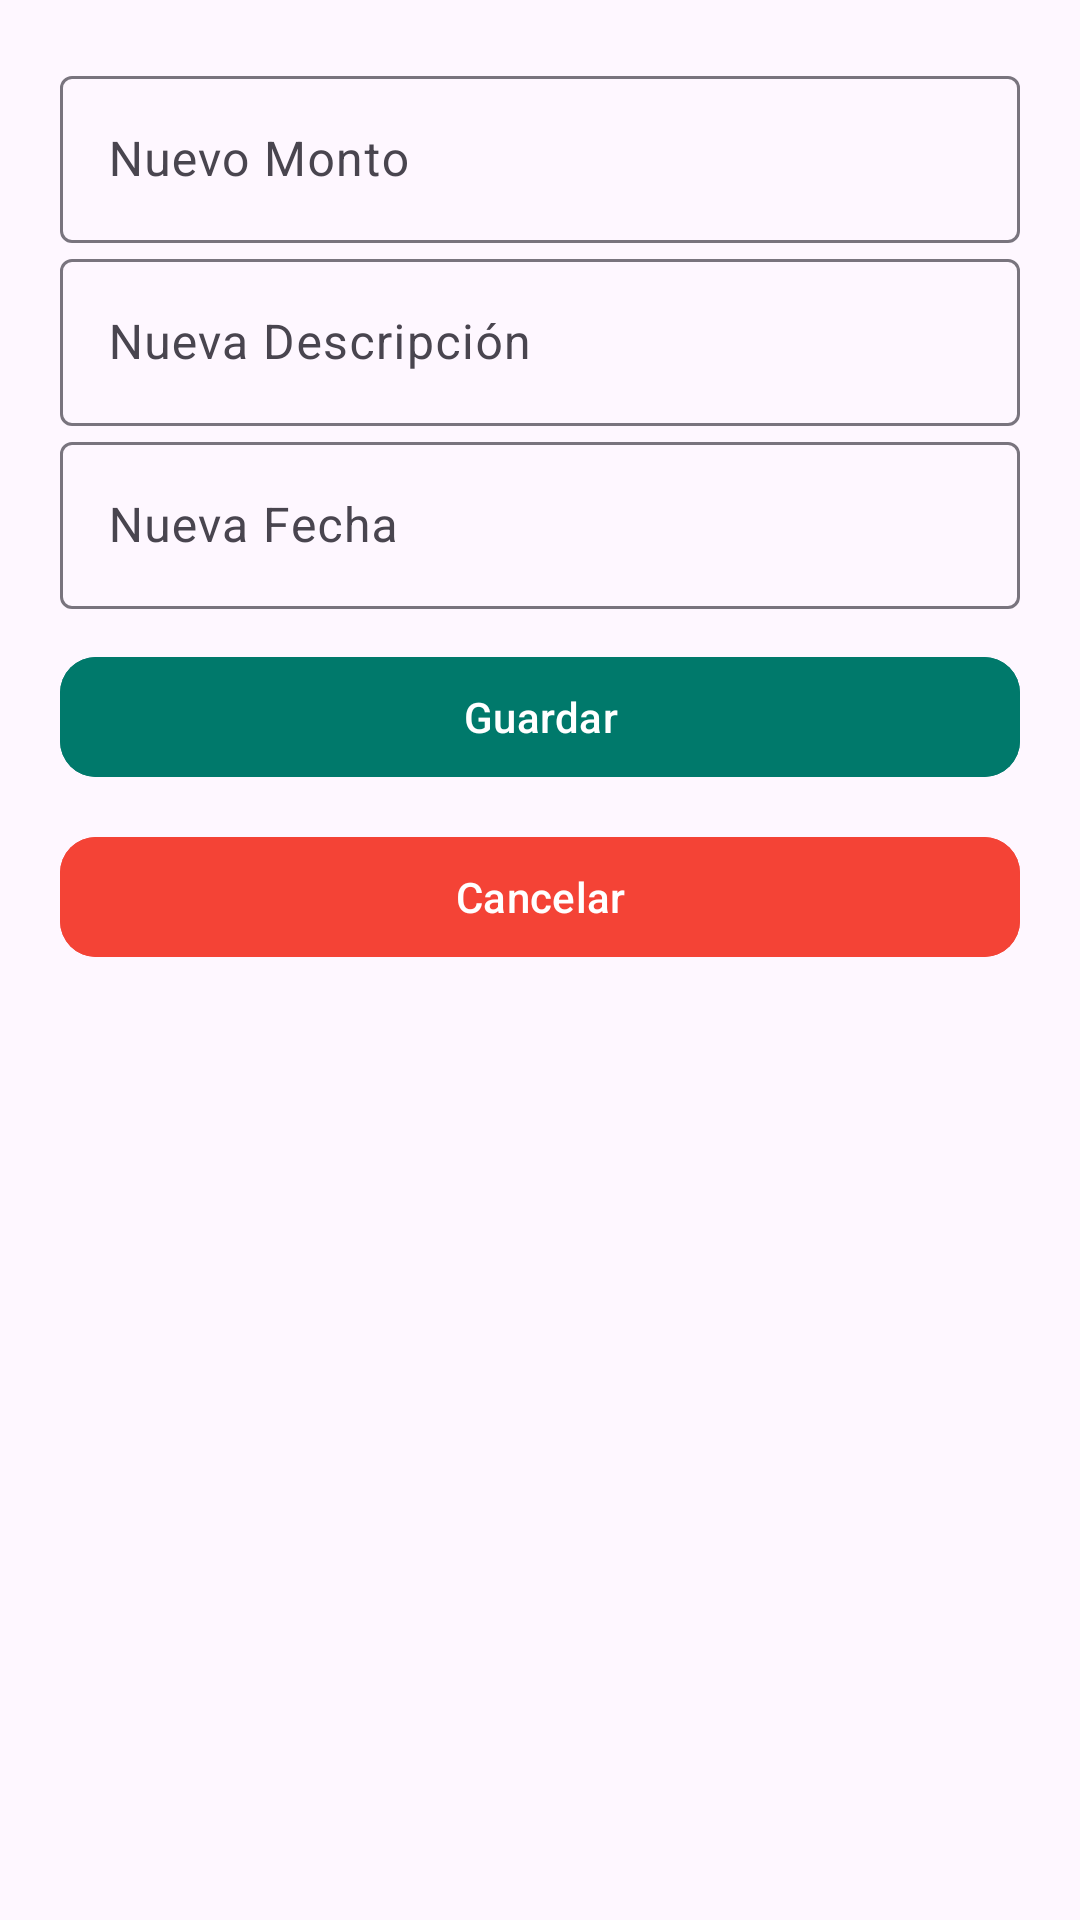

Write the Android layout XML for this screen, with the resource values it uses.
<!-- AndroidManifest.xml: application theme Theme.Billy_app -->
<!-- res/layout/dialog_editar_gasto.xml -->
<?xml version="1.0" encoding="utf-8"?>
<LinearLayout xmlns:android="http://schemas.android.com/apk/res/android"
    xmlns:app="http://schemas.android.com/apk/res-auto"
    android:layout_width="match_parent"
    android:layout_height="wrap_content"
    android:padding="20dp"
    android:orientation="vertical">

    <com.google.android.material.textfield.TextInputLayout
        android:layout_width="match_parent"
        android:layout_height="wrap_content"
        android:hint="Nuevo Monto">
        <com.google.android.material.textfield.TextInputEditText
            android:id="@+id/inputMonto"
            android:layout_width="match_parent"
            android:layout_height="wrap_content"
            android:inputType="numberDecimal"/>
    </com.google.android.material.textfield.TextInputLayout>

    <com.google.android.material.textfield.TextInputLayout
        android:layout_width="match_parent"
        android:layout_height="wrap_content"
        android:hint="Nueva Descripción">
        <com.google.android.material.textfield.TextInputEditText
            android:id="@+id/inputDescripcion"
            android:layout_width="match_parent"
            android:layout_height="wrap_content"/>
    </com.google.android.material.textfield.TextInputLayout>

    <com.google.android.material.textfield.TextInputLayout
        android:layout_width="match_parent"
        android:layout_height="wrap_content"
        android:hint="Nueva Fecha">
        <com.google.android.material.textfield.TextInputEditText
            android:id="@+id/inputFecha"
            android:layout_width="match_parent"
            android:layout_height="wrap_content"
            android:focusable="false"/> 
    </com.google.android.material.textfield.TextInputLayout>

    <com.google.android.material.button.MaterialButton
        android:id="@+id/btnGuardar"
        android:layout_width="match_parent"
        android:layout_height="wrap_content"
        android:text="Guardar"
        android:textColor="@android:color/white"
        android:backgroundTint="#00796B"
        android:layout_marginTop="12dp"
        app:cornerRadius="12dp"/> 

    <com.google.android.material.button.MaterialButton
        android:id="@+id/btnCancelar"
        android:layout_width="match_parent"
        android:layout_height="wrap_content"
        android:text="Cancelar"
        android:textColor="@android:color/white"
        android:backgroundTint="#F44336"
        android:layout_marginTop="12dp"
        app:cornerRadius="12dp"/> 
</LinearLayout>
<!-- resources referenced by this layout -->
<resources>
  <style name="Theme.Billy_app" parent="Base.Theme.Billy_app" />
  <style name="Base.Theme.Billy_app" parent="Theme.Material3.DayNight.NoActionBar">
          
          
      </style>
</resources>
